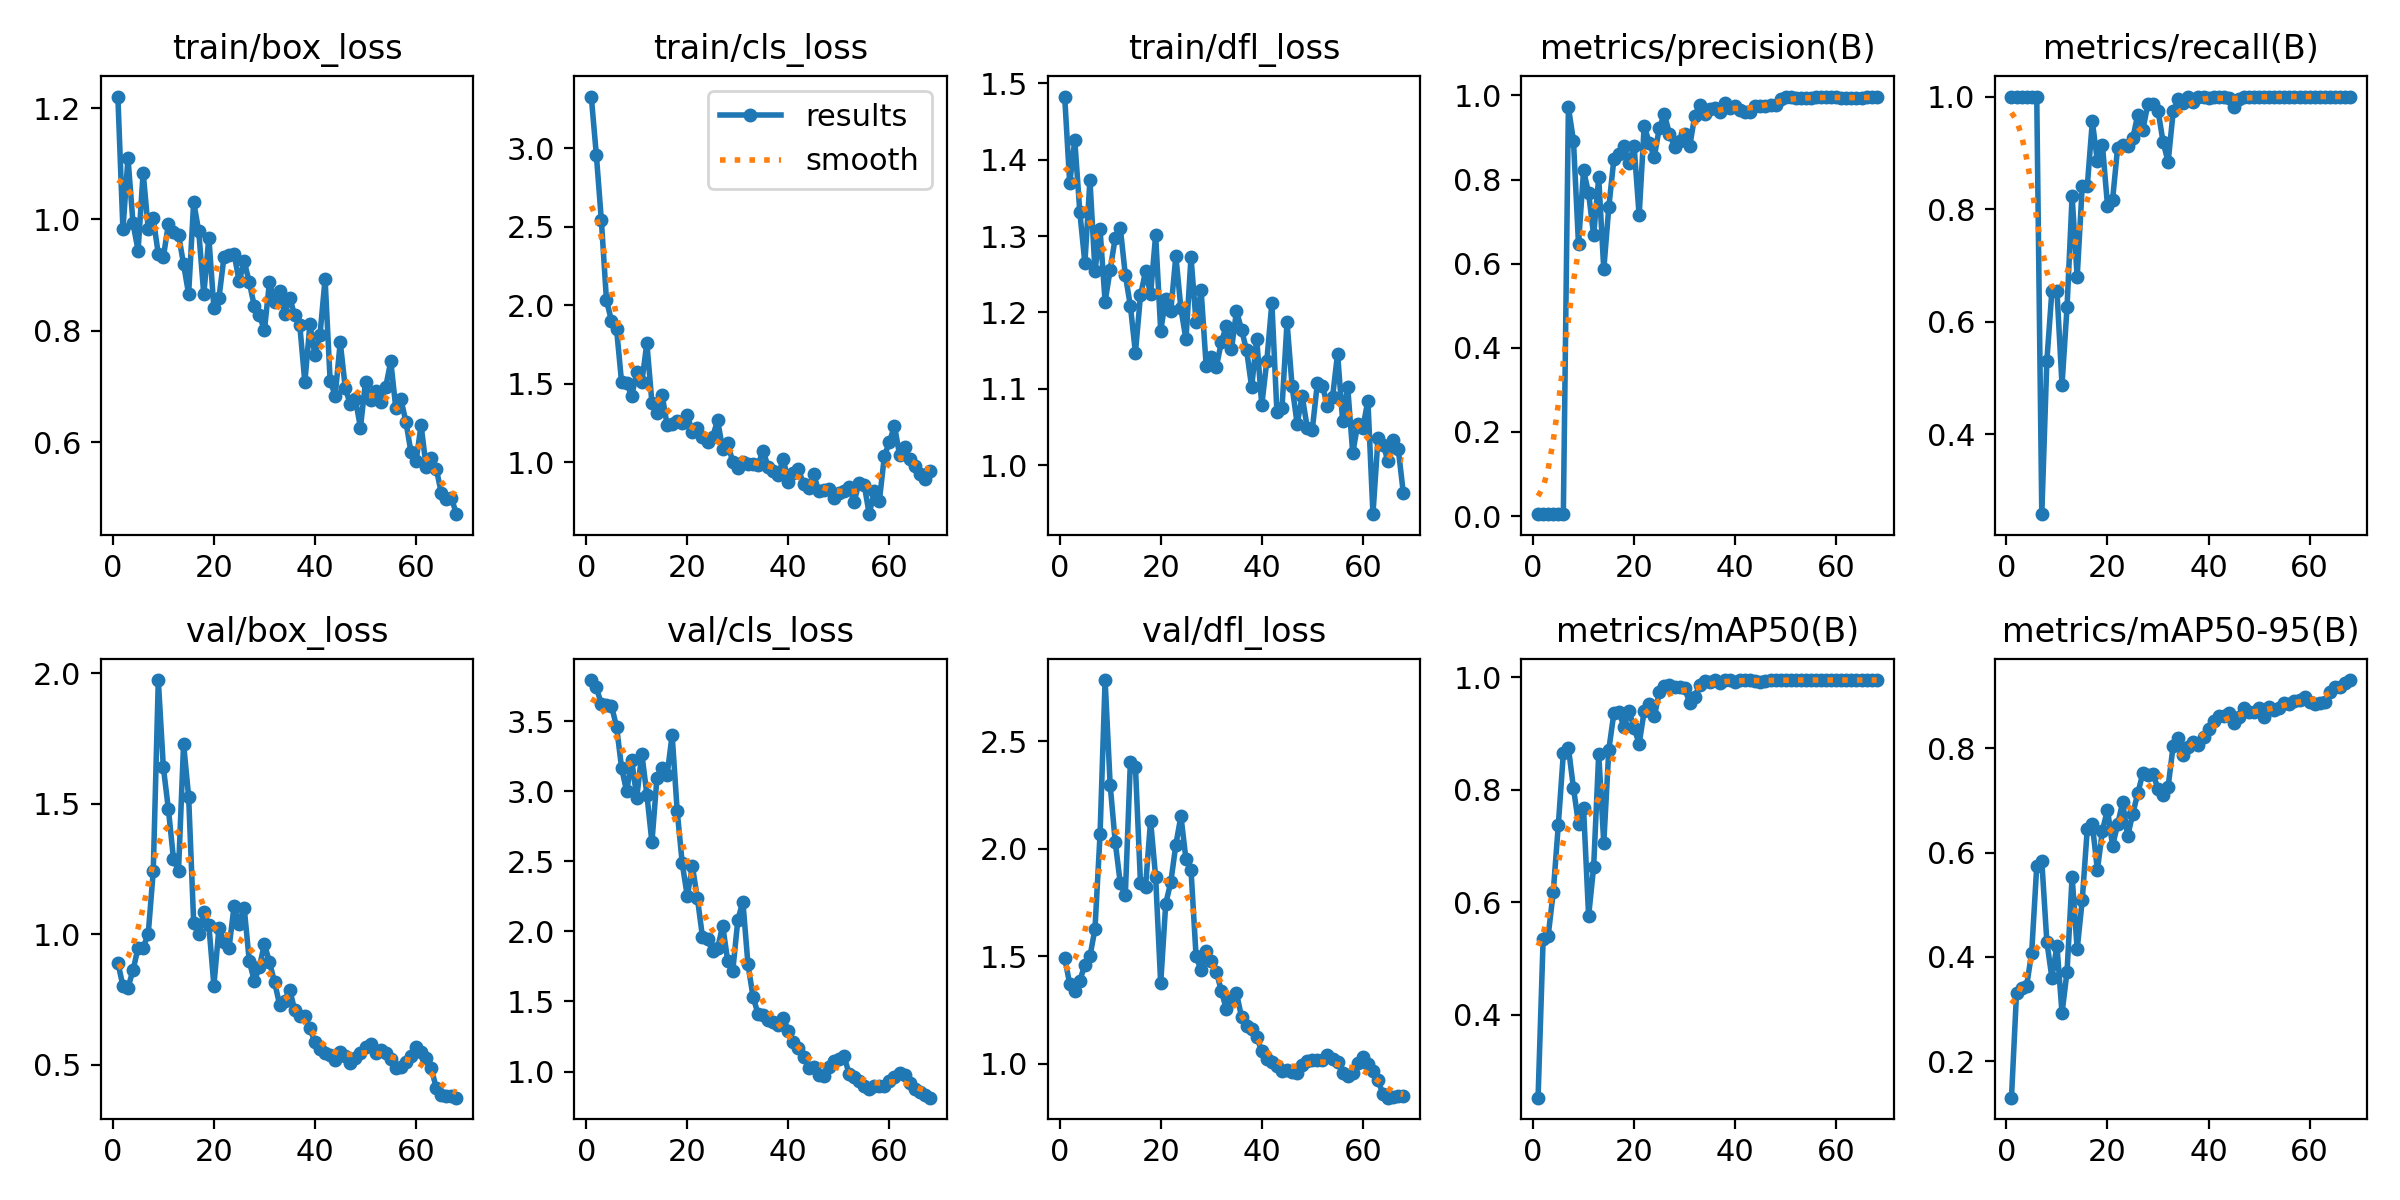

Source data for this figure (header and first rows):
epoch, time, train/box_loss, train/cls_loss, train/dfl_loss, metrics/precision(B), metrics/recall(B), metrics/mAP50(B), metrics/mAP50-95(B), val/box_loss, val/cls_loss, val/dfl_loss, lr/pg0, lr/pg1, lr/pg2
1, 136.6, 1.221, 3.33, 1.483, 0.00457, 1, 0.2525, 0.1303, 0.8916, 3.793, 1.493, 5.716e-05, 5.716e-05, 5.716e-05
2, 219.1, 0.982, 2.96, 1.369, 0.00467, 1, 0.5342, 0.3313, 0.8022, 3.74, 1.371, 0.0001267, 0.0001267, 0.0001267
3, 303.6, 1.11, 2.541, 1.425, 0.00505, 1, 0.5405, 0.3404, 0.7959, 3.622, 1.339, 0.0001942, 0.0001942, 0.0001942
4, 377.9, 0.9928, 2.035, 1.331, 0.00515, 1, 0.6176, 0.3449, 0.8625, 3.613, 1.386, 0.0002597, 0.0002597, 0.0002597
5, 482, 0.9441, 1.9, 1.264, 0.0052, 1, 0.7368, 0.4086, 0.9485, 3.607, 1.461, 0.000323, 0.000323, 0.000323
6, 553, 1.084, 1.851, 1.373, 0.0052, 1, 0.8646, 0.5737, 0.9495, 3.461, 1.499, 0.0003842, 0.0003842, 0.0003842
7, 621.7, 0.9837, 1.51, 1.254, 0.9715, 0.2584, 0.8747, 0.584, 1, 3.166, 1.628, 0.0004434, 0.0004434, 0.0004434
8, 688.5, 1.002, 1.506, 1.309, 0.8928, 0.5305, 0.8032, 0.4291, 1.241, 2.999, 2.067, 0.0005005, 0.0005005, 0.0005005
9, 755.2, 0.9373, 1.422, 1.214, 0.6462, 0.655, 0.7395, 0.3602, 1.973, 3.222, 2.786, 0.0005555, 0.0005555, 0.0005555
10, 819.3, 0.9325, 1.575, 1.256, 0.8217, 0.6547, 0.7668, 0.4216, 1.639, 2.955, 2.298, 0.0006085, 0.0006085, 0.0006085
11, 882.7, 0.9915, 1.511, 1.298, 0.7674, 0.488, 0.5753, 0.2923, 1.479, 3.268, 2.032, 0.0006593, 0.0006593, 0.0006593
12, 946.7, 0.9771, 1.761, 1.311, 0.6674, 0.6266, 0.6633, 0.3722, 1.289, 2.976, 1.84, 0.0007081, 0.0007081, 0.0007081
13, 1010, 0.9729, 1.379, 1.249, 0.8049, 0.8228, 0.8637, 0.5541, 1.243, 2.636, 1.784, 0.0007548, 0.0007548, 0.0007548
14, 1077, 0.9194, 1.317, 1.209, 0.5864, 0.6791, 0.7053, 0.4147, 1.729, 3.098, 2.404, 0.0007994, 0.0007994, 0.0007994
15, 1145, 0.866, 1.433, 1.147, 0.7349, 0.8408, 0.8714, 0.5085, 1.527, 3.165, 2.383, 0.0008419, 0.0008419, 0.0008419
16, 1210, 1.031, 1.24, 1.222, 0.8482, 0.8409, 0.936, 0.6455, 1.045, 3.114, 1.842, 0.0008824, 0.0008824, 0.0008824
17, 1276, 0.9788, 1.246, 1.254, 0.8617, 0.956, 0.938, 0.6541, 0.9993, 3.401, 1.824, 0.0009207, 0.0009207, 0.0009207
18, 1343, 0.8653, 1.266, 1.224, 0.8794, 0.8852, 0.9117, 0.5666, 1.086, 2.859, 2.131, 0.000957, 0.000957, 0.000957
19, 1409, 0.9674, 1.251, 1.301, 0.8404, 0.9139, 0.9398, 0.6422, 1.035, 2.485, 1.868, 0.0009912, 0.0009912, 0.0009912
20, 1474, 0.8415, 1.3, 1.176, 0.8792, 0.8063, 0.9098, 0.6825, 0.8036, 2.25, 1.373, 0.001023, 0.001023, 0.001023
21, 1540, 0.8591, 1.197, 1.218, 0.7145, 0.8162, 0.8817, 0.6129, 1.024, 2.467, 1.745, 0.001013, 0.001013, 0.001013
22, 1606, 0.9328, 1.221, 1.202, 0.9283, 0.9087, 0.9399, 0.6539, 0.9711, 2.236, 1.845, 0.0009921, 0.0009921, 0.0009921
23, 1669, 0.9367, 1.165, 1.274, 0.8865, 0.9134, 0.9522, 0.6961, 0.9482, 1.963, 2.019, 0.0009713, 0.0009713, 0.0009713
24, 1731, 0.938, 1.129, 1.205, 0.8542, 0.9124, 0.9305, 0.6317, 1.109, 1.946, 2.152, 0.0009505, 0.0009505, 0.0009505
25, 1793, 0.8886, 1.161, 1.165, 0.9233, 0.9259, 0.9734, 0.6745, 1.041, 1.858, 1.95, 0.0009297, 0.0009297, 0.0009297
26, 1855, 0.9249, 1.27, 1.272, 0.9548, 0.968, 0.9847, 0.7139, 1.101, 1.879, 1.901, 0.0009089, 0.0009089, 0.0009089
27, 1917, 0.8872, 1.084, 1.187, 0.9084, 0.9409, 0.986, 0.7521, 0.8978, 2.041, 1.499, 0.0008881, 0.0008881, 0.0008881
28, 1978, 0.8444, 1.122, 1.229, 0.8785, 0.9874, 0.9826, 0.7481, 0.8209, 1.788, 1.434, 0.0008673, 0.0008673, 0.0008673
29, 2044, 0.8276, 1.002, 1.13, 0.8922, 0.9865, 0.9833, 0.7514, 0.8747, 1.719, 1.524, 0.0008465, 0.0008465, 0.0008465
30, 2109, 0.8015, 0.9622, 1.141, 0.9074, 0.9751, 0.9814, 0.722, 0.9628, 2.082, 1.476, 0.0008257, 0.0008257, 0.0008257
31, 2174, 0.8876, 1.001, 1.128, 0.8787, 0.9193, 0.954, 0.71, 0.8933, 2.212, 1.429, 0.0008049, 0.0008049, 0.0008049
32, 2238, 0.8522, 0.9885, 1.161, 0.9517, 0.8838, 0.9651, 0.7264, 0.8176, 1.766, 1.339, 0.0007841, 0.0007841, 0.0007841
33, 2303, 0.8724, 0.9893, 1.183, 0.9778, 0.9736, 0.9863, 0.8052, 0.7309, 1.535, 1.253, 0.0007633, 0.0007633, 0.0007633
34, 2369, 0.8306, 0.9866, 1.152, 0.9549, 0.9956, 0.9925, 0.8203, 0.7456, 1.411, 1.296, 0.0007424, 0.0007424, 0.0007424
35, 2448, 0.8593, 1.076, 1.202, 0.9666, 0.988, 0.9911, 0.7866, 0.7881, 1.403, 1.329, 0.0007216, 0.0007216, 0.0007216
36, 2520, 0.8276, 0.9703, 1.178, 0.9696, 1, 0.9945, 0.8019, 0.7089, 1.368, 1.216, 0.0007008, 0.0007008, 0.0007008
37, 2591, 0.8096, 0.9479, 1.15, 0.9598, 0.9899, 0.9892, 0.8124, 0.6855, 1.35, 1.174, 0.00068, 0.00068, 0.00068
38, 2659, 0.7075, 0.9224, 1.102, 0.982, 1, 0.995, 0.8058, 0.6871, 1.335, 1.159, 0.0006592, 0.0006592, 0.0006592
39, 2729, 0.812, 1.024, 1.166, 0.9705, 1, 0.995, 0.8223, 0.6396, 1.385, 1.123, 0.0006384, 0.0006384, 0.0006384
40, 2794, 0.756, 0.8731, 1.078, 0.9748, 0.9977, 0.9918, 0.8363, 0.5861, 1.287, 1.059, 0.0006176, 0.0006176, 0.0006176
41, 2864, 0.7933, 0.9302, 1.137, 0.9653, 1, 0.995, 0.8523, 0.5614, 1.211, 1.02, 0.0005968, 0.0005968, 0.0005968
42, 2932, 0.8932, 0.9579, 1.212, 0.9615, 1, 0.995, 0.8609, 0.5472, 1.168, 1.008, 0.000576, 0.000576, 0.000576
43, 3000, 0.7107, 0.8601, 1.069, 0.961, 1, 0.995, 0.8627, 0.539, 1.101, 0.9877, 0.0005552, 0.0005552, 0.0005552
44, 3068, 0.6837, 0.8403, 1.074, 0.9746, 0.9974, 0.9938, 0.8682, 0.5198, 1.029, 0.9642, 0.0005344, 0.0005344, 0.0005344
45, 3133, 0.7798, 0.9253, 1.187, 0.9751, 0.9815, 0.992, 0.849, 0.5493, 1.033, 0.9712, 0.0005136, 0.0005136, 0.0005136
46, 3196, 0.697, 0.8174, 1.103, 0.9754, 0.9963, 0.9938, 0.86, 0.5347, 0.9742, 0.9628, 0.0004928, 0.0004928, 0.0004928
47, 3260, 0.668, 0.8243, 1.054, 0.9781, 0.9987, 0.9945, 0.8773, 0.5059, 0.9697, 0.9553, 0.000472, 0.000472, 0.000472
48, 3322, 0.6777, 0.8309, 1.09, 0.9778, 1, 0.995, 0.8698, 0.5272, 1.035, 0.9914, 0.0004512, 0.0004512, 0.0004512
49, 3383, 0.626, 0.775, 1.049, 0.9912, 1, 0.995, 0.8689, 0.5476, 1.077, 1.011, 0.0004304, 0.0004304, 0.0004304
50, 3446, 0.7088, 0.807, 1.047, 0.9973, 1, 0.995, 0.8781, 0.5692, 1.088, 1.018, 0.0004096, 0.0004096, 0.0004096
51, 3508, 0.6763, 0.8178, 1.107, 0.9959, 1, 0.995, 0.8601, 0.5819, 1.112, 1.016, 0.0003888, 0.0003888, 0.0003888
52, 3577, 0.6921, 0.8453, 1.104, 0.9936, 0.9998, 0.995, 0.8798, 0.5468, 0.9856, 1.018, 0.000368, 0.000368, 0.000368
53, 3641, 0.6725, 0.7485, 1.077, 0.993, 1, 0.995, 0.8729, 0.559, 0.9611, 1.04, 0.0003472, 0.0003472, 0.0003472
54, 3710, 0.6992, 0.8724, 1.089, 0.9934, 1, 0.995, 0.8774, 0.5467, 0.9338, 1.023, 0.0003264, 0.0003264, 0.0003264
55, 3776, 0.7453, 0.8596, 1.146, 0.994, 1, 0.995, 0.886, 0.5227, 0.8937, 1.008, 0.0003056, 0.0003056, 0.0003056
56, 3844, 0.6608, 0.6709, 1.058, 0.9951, 1, 0.995, 0.8841, 0.4896, 0.8741, 0.9542, 0.0002847, 0.0002847, 0.0002847
57, 3913, 0.6773, 0.816, 1.102, 0.9959, 1, 0.995, 0.8901, 0.4919, 0.8935, 0.9407, 0.0002639, 0.0002639, 0.0002639
58, 3981, 0.6367, 0.7543, 1.016, 0.996, 1, 0.995, 0.8933, 0.5114, 0.8955, 0.9583, 0.0002431, 0.0002431, 0.0002431
59, 4050, 0.5818, 1.041, 1.054, 0.9962, 1, 0.995, 0.8991, 0.5343, 0.8992, 1.005, 0.0002223, 0.0002223, 0.0002223
60, 4118, 0.5658, 1.13, 1.049, 0.9955, 1, 0.995, 0.8889, 0.5675, 0.9321, 1.032, 0.0002015, 0.0002015, 0.0002015
... 8 more rows
